Image classification data set "images" (2026-1-NCC5/Projeto10 on GitHub). Class labels (6): acucar, arroz, cafe, feijao, macarrao, outros.

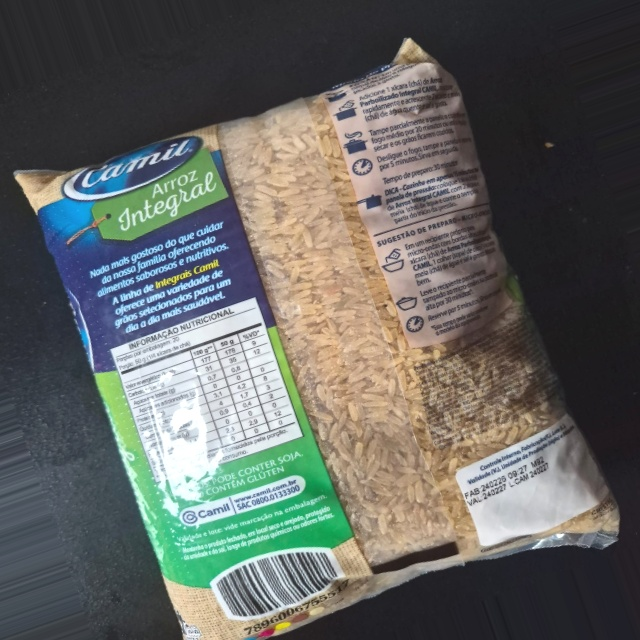
Label: arroz

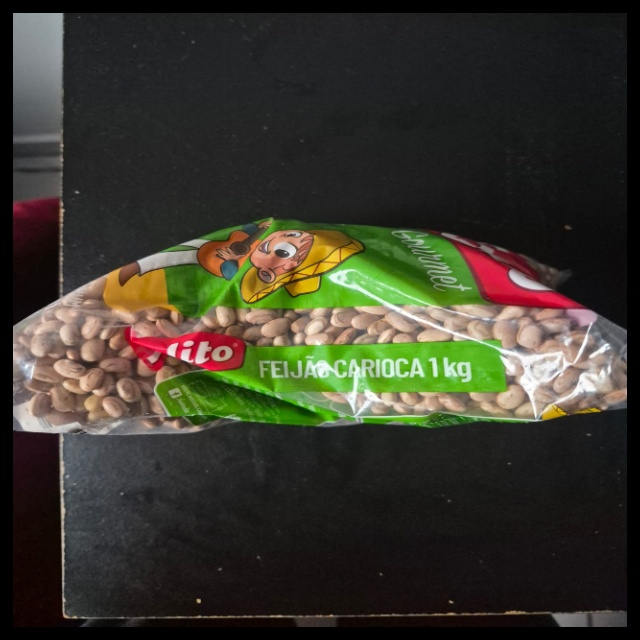
Label: feijao

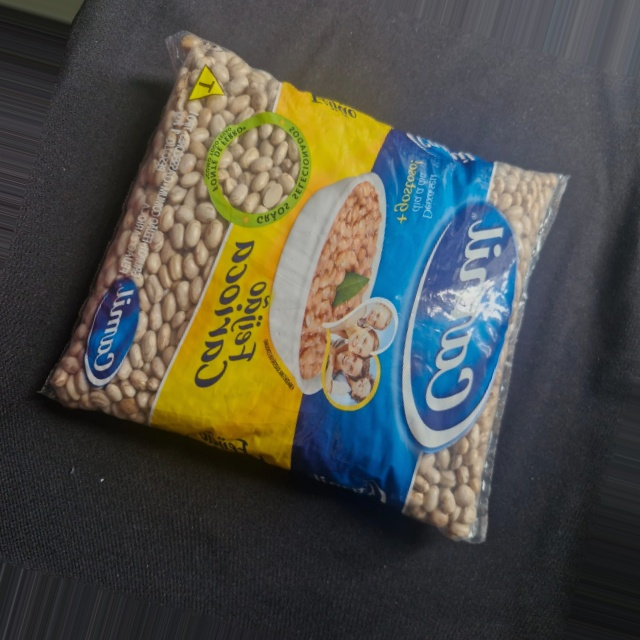
Label: feijao

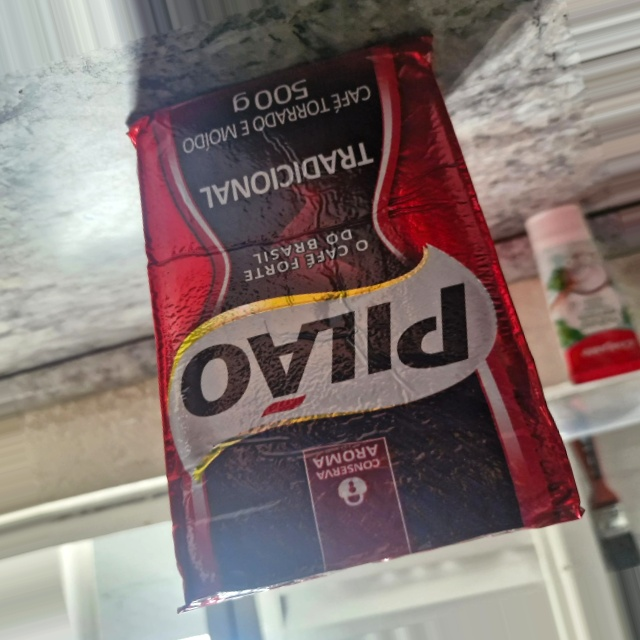
Label: outros

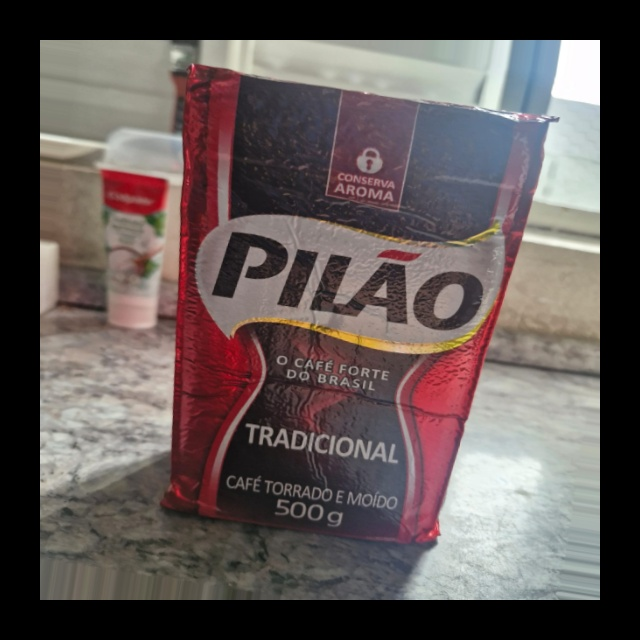
Label: outros

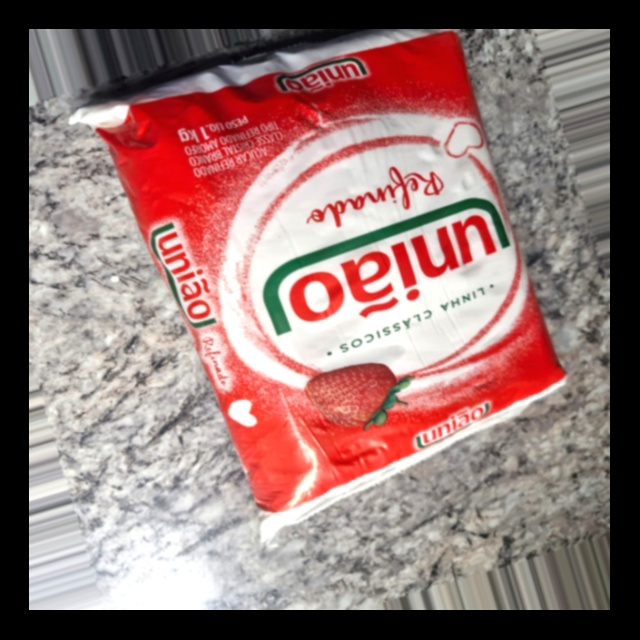
Label: outros
